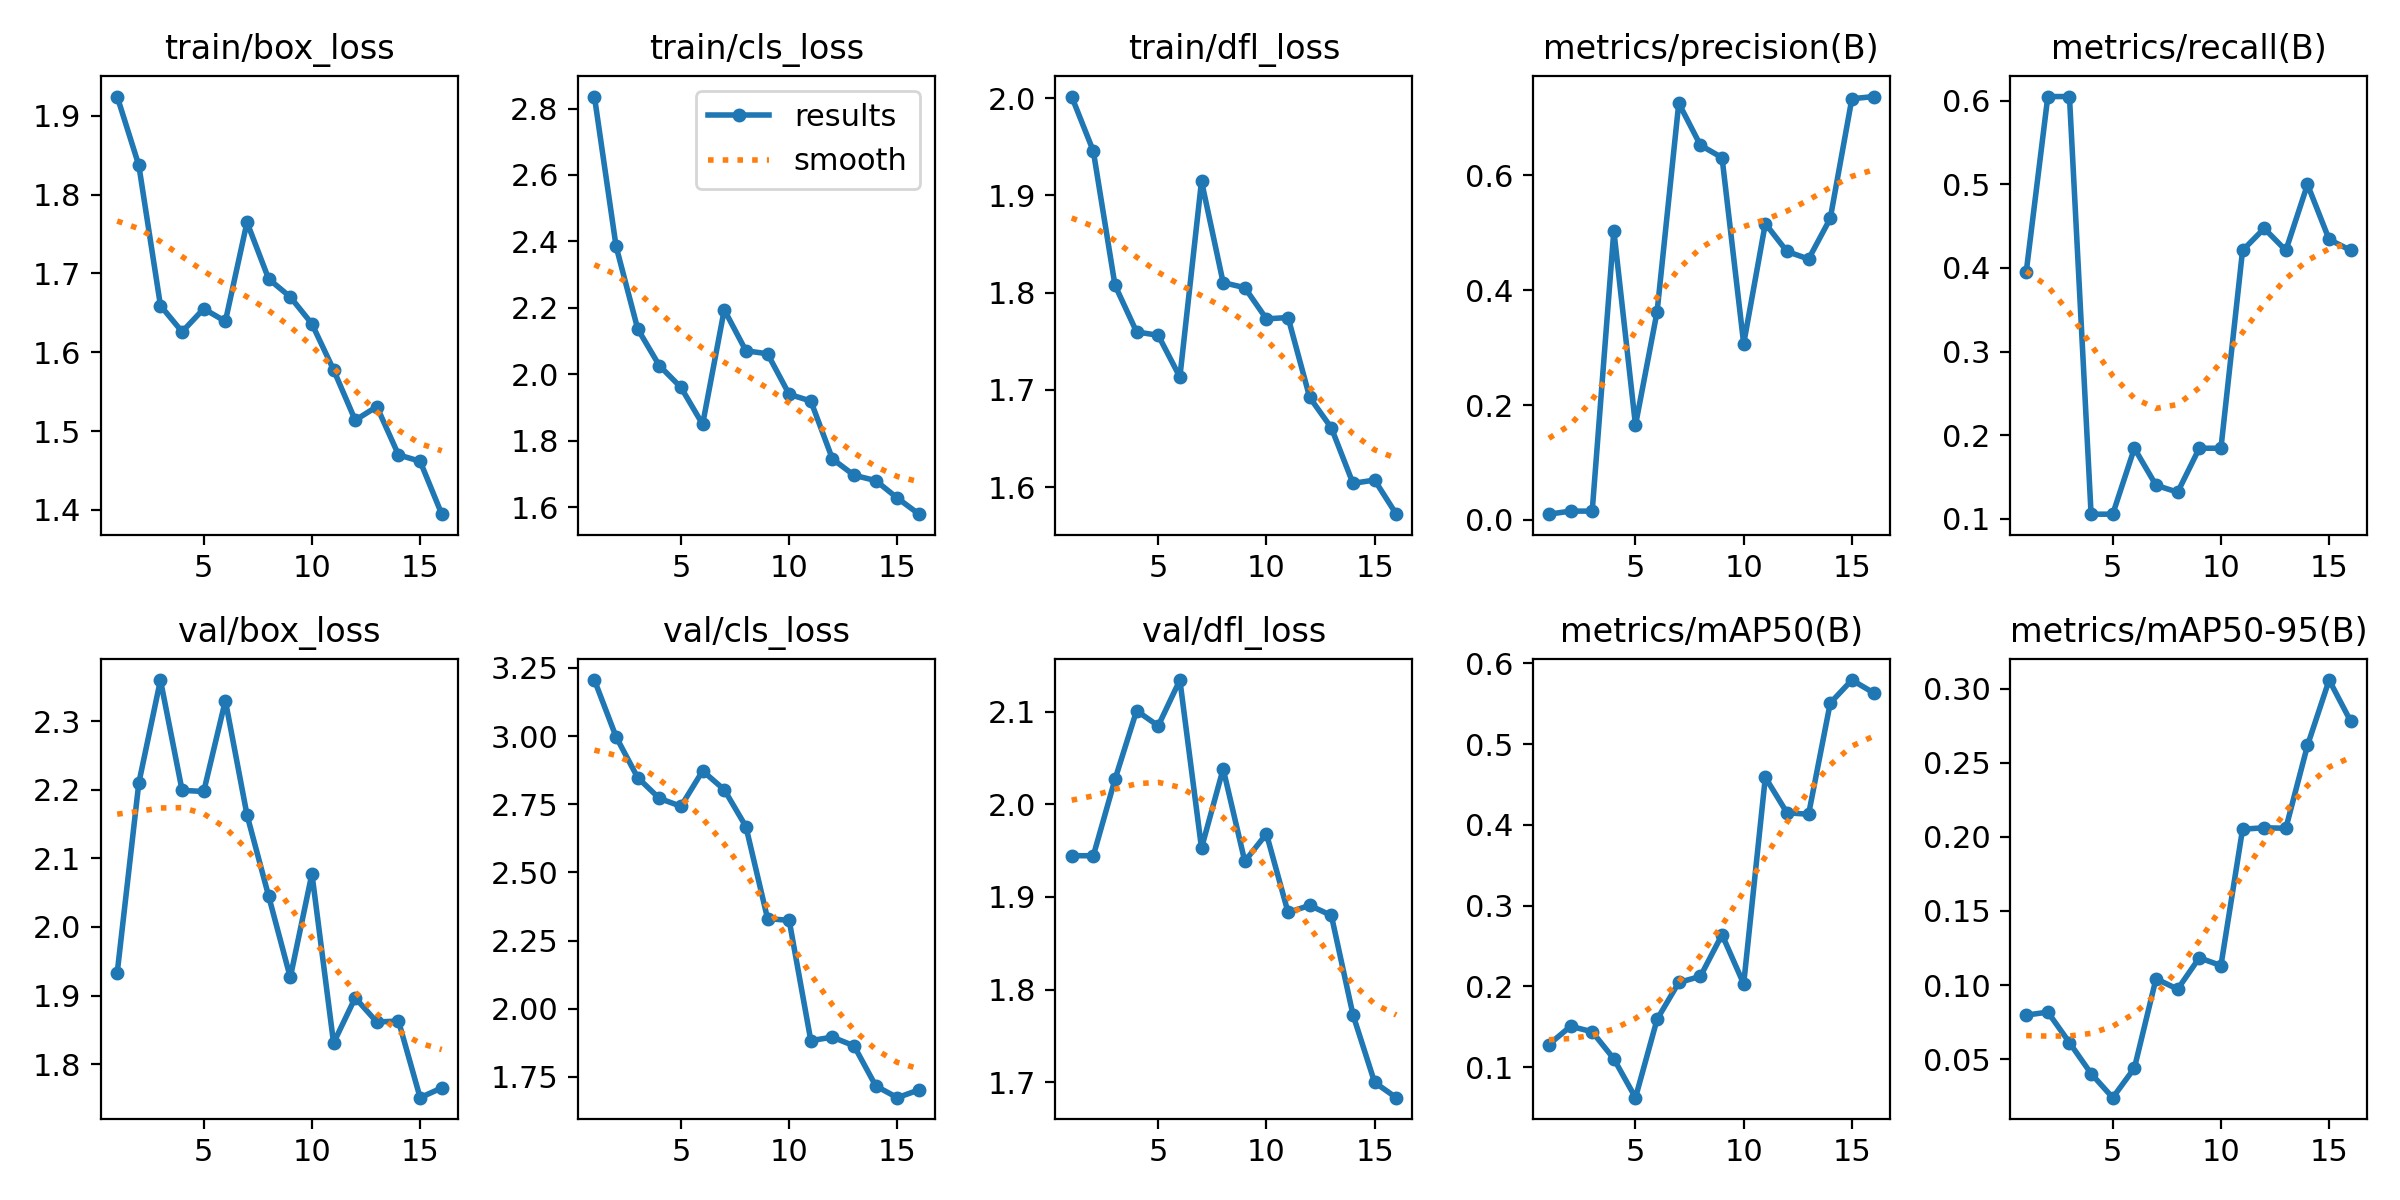

Data behind this chart, as committed beside it:
epoch, train/box_loss, train/cls_loss, train/dfl_loss, metrics/precision(B), metrics/recall(B), metrics/mAP50(B), metrics/mAP50-95(B), val/box_loss, val/cls_loss, val/dfl_loss, lr/pg0, lr/pg1, lr/pg2
1, 1.924, 2.836, 2.002, 0.01, 0.3947, 0.1281, 0.07969, 1.933, 3.206, 1.945, 0.00018, 0.00018, 0.00018
2, 1.837, 2.386, 1.946, 0.01533, 0.6053, 0.1507, 0.08177, 2.21, 2.998, 1.944, 0.0003565, 0.0003565, 0.0003565
3, 1.659, 2.137, 1.808, 0.01533, 0.6053, 0.1439, 0.06118, 2.36, 2.848, 2.027, 0.0005082, 0.0005082, 0.0005082
4, 1.626, 2.026, 1.76, 0.5035, 0.1053, 0.1104, 0.04028, 2.199, 2.772, 2.101, 0.0006352, 0.0006352, 0.0006352
5, 1.655, 1.961, 1.756, 0.1649, 0.1053, 0.06231, 0.02403, 2.197, 2.743, 2.085, 0.0007374, 0.0007374, 0.0007374
6, 1.639, 1.85, 1.713, 0.3628, 0.1842, 0.1594, 0.04397, 2.33, 2.873, 2.134, 0.0008149, 0.0008149, 0.0008149
7, 1.765, 2.195, 1.915, 0.7256, 0.1399, 0.2049, 0.1042, 2.163, 2.804, 1.953, 0.0008677, 0.0008677, 0.0008677
8, 1.693, 2.071, 1.81, 0.6523, 0.1316, 0.2125, 0.09724, 2.045, 2.668, 2.038, 0.0008957, 0.0008957, 0.0008957
9, 1.67, 2.062, 1.805, 0.6307, 0.1842, 0.2641, 0.1184, 1.926, 2.331, 1.938, 0.0008989, 0.0008989, 0.0008989
10, 1.636, 1.94, 1.773, 0.3067, 0.1842, 0.2032, 0.1131, 2.078, 2.324, 1.968, 0.0008774, 0.0008774, 0.0008774
11, 1.578, 1.92, 1.774, 0.516, 0.421, 0.4589, 0.2051, 1.831, 1.883, 1.883, 0.0007625, 0.0007625, 0.0007625
12, 1.514, 1.745, 1.692, 0.4673, 0.4474, 0.415, 0.2061, 1.897, 1.896, 1.891, 0.0006387, 0.0006387, 0.0006387
13, 1.531, 1.696, 1.661, 0.4542, 0.421, 0.4132, 0.2058, 1.861, 1.864, 1.88, 0.000515, 0.000515, 0.000515
14, 1.47, 1.68, 1.604, 0.5248, 0.5, 0.5508, 0.2616, 1.863, 1.717, 1.773, 0.0003912, 0.0003912, 0.0003912
15, 1.462, 1.628, 1.607, 0.7332, 0.4342, 0.5793, 0.3058, 1.751, 1.674, 1.7, 0.0002675, 0.0002675, 0.0002675
16, 1.395, 1.579, 1.572, 0.737, 0.421, 0.5636, 0.2778, 1.766, 1.703, 1.683, 0.0001437, 0.0001437, 0.0001437
